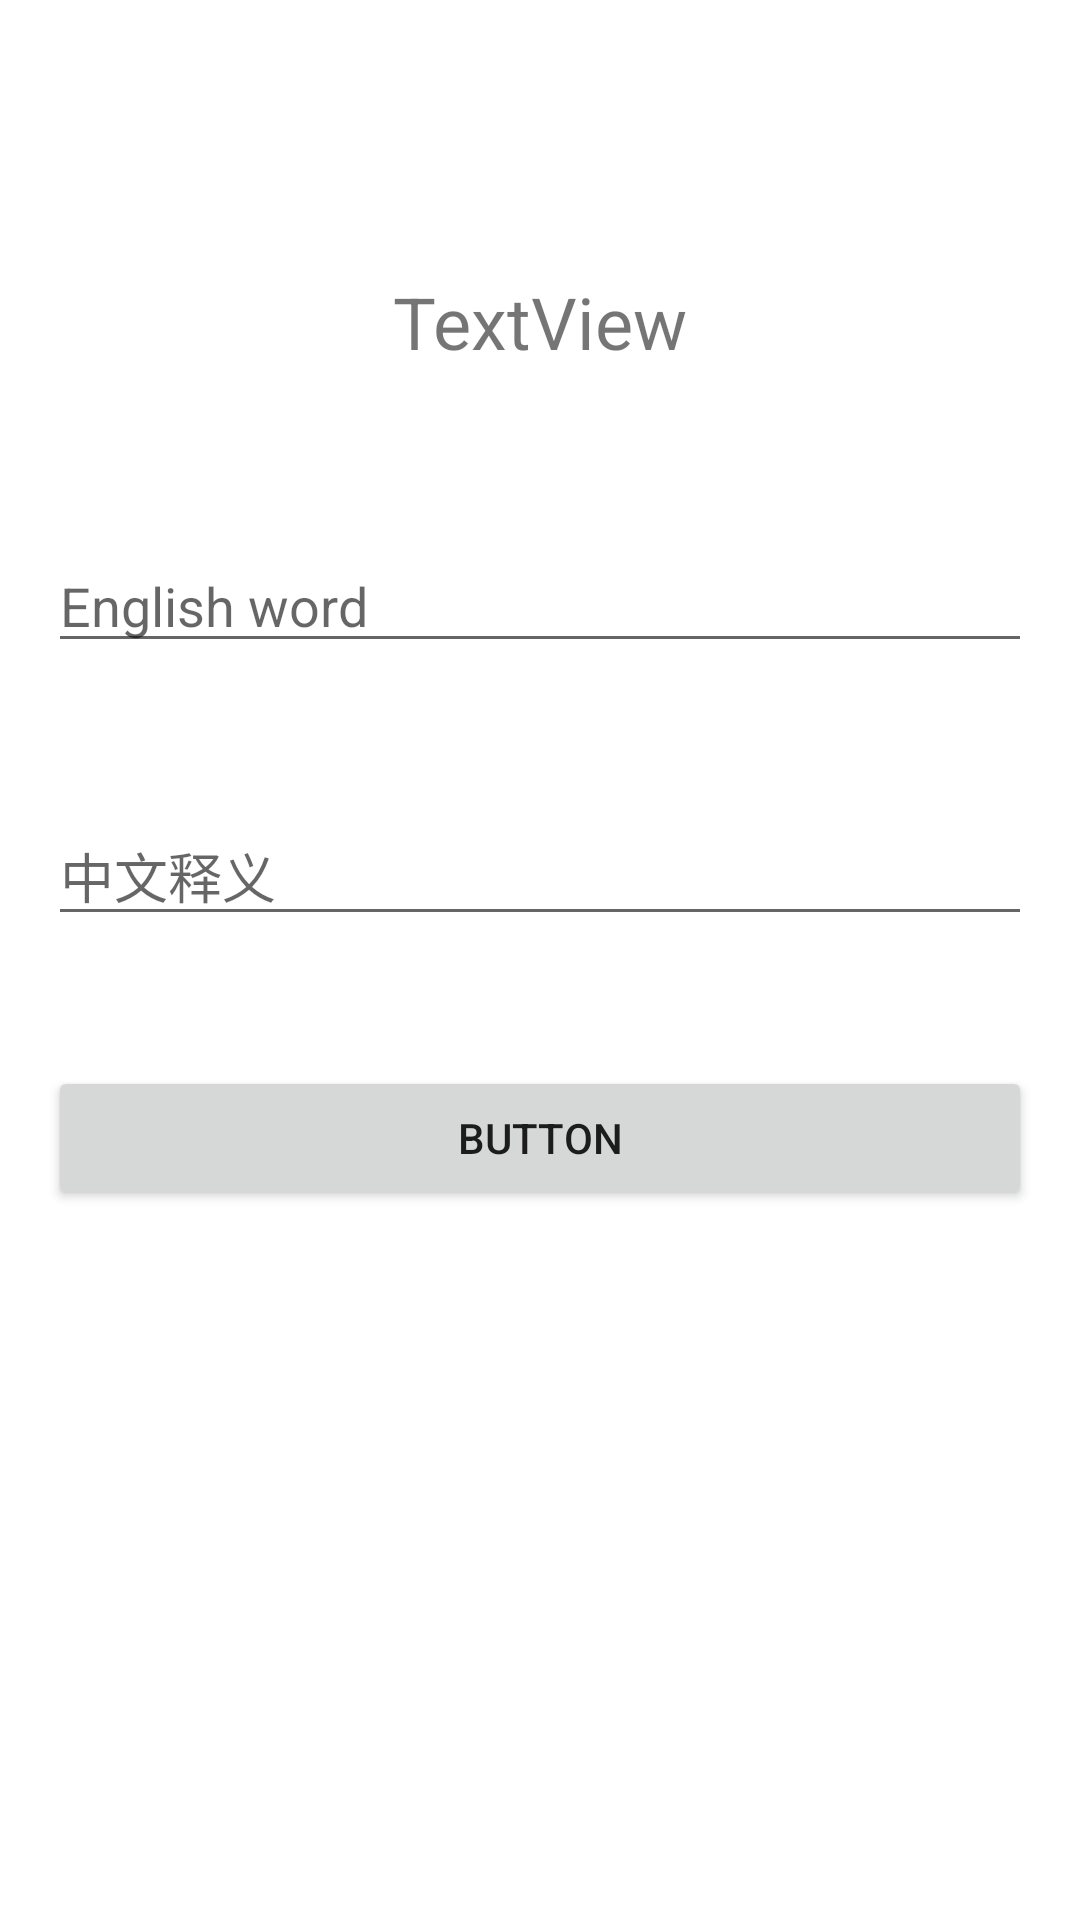

Layout XML and referenced resources for this Android screen:
<!-- AndroidManifest.xml: application theme Theme.wordDemoImprove -->
<!-- res/layout/fragment_add.xml -->
<?xml version="1.0" encoding="utf-8"?>
<androidx.constraintlayout.widget.ConstraintLayout xmlns:android="http://schemas.android.com/apk/res/android"
    xmlns:app="http://schemas.android.com/apk/res-auto"
    xmlns:tools="http://schemas.android.com/tools"
    android:id="@+id/addLayout"
    android:layout_width="match_parent"
    android:layout_height="match_parent"
    tools:context=".AddFragment">

    <TextView
        android:id="@+id/textView"
        android:layout_width="wrap_content"
        android:layout_height="wrap_content"
        android:text="TextView"
        android:textSize="24sp"
        app:layout_constraintBottom_toBottomOf="parent"
        app:layout_constraintEnd_toEndOf="parent"
        app:layout_constraintStart_toStartOf="parent"
        app:layout_constraintTop_toTopOf="parent"
        app:layout_constraintVertical_bias="0.15"
        tools:text="添加单词" />

    <EditText
        android:id="@+id/editTextEnglish"
        android:layout_width="0dp"
        android:layout_height="wrap_content"
        android:layout_marginStart="16dp"
        android:layout_marginEnd="16dp"
        android:ems="10"
        android:hint="English word"
        android:inputType="textPersonName"
        app:layout_constraintBottom_toBottomOf="parent"
        app:layout_constraintEnd_toEndOf="parent"
        app:layout_constraintHorizontal_bias="0.0"
        app:layout_constraintStart_toStartOf="parent"
        app:layout_constraintTop_toTopOf="parent"
        app:layout_constraintVertical_bias="0.30" />

    <EditText
        android:id="@+id/editTextChinese"
        android:layout_width="0dp"
        android:layout_height="wrap_content"
        android:ems="10"
        android:hint="中文释义"
        android:inputType="textPersonName"
        app:layout_constraintBottom_toBottomOf="parent"
        app:layout_constraintEnd_toEndOf="@+id/editTextEnglish"
        app:layout_constraintHorizontal_bias="0.0"
        app:layout_constraintStart_toStartOf="@+id/editTextEnglish"
        app:layout_constraintTop_toTopOf="parent"
        app:layout_constraintVertical_bias="0.45" />

    <Button
        android:id="@+id/buttonSubmit"
        android:layout_width="0dp"
        android:layout_height="wrap_content"
        android:text="Button"
        app:layout_constraintBottom_toBottomOf="parent"
        app:layout_constraintEnd_toEndOf="@+id/editTextChinese"
        app:layout_constraintHorizontal_bias="0.0"
        app:layout_constraintStart_toStartOf="@+id/editTextChinese"
        app:layout_constraintTop_toTopOf="parent"
        app:layout_constraintVertical_bias="0.6" />
</androidx.constraintlayout.widget.ConstraintLayout>
<!-- resources referenced by this layout -->
<resources>
  <style name="Theme.wordDemoImprove" parent="Theme.MaterialComponents.DayNight.DarkActionBar">
          
          <item name="colorPrimary">@color/purple_500</item>
          <item name="colorPrimaryVariant">@color/purple_700</item>
          <item name="colorOnPrimary">@color/white</item>
          
          <item name="colorSecondary">@color/teal_200</item>
          <item name="colorSecondaryVariant">@color/teal_700</item>
          <item name="colorOnSecondary">@color/black</item>
          
          <item name="android:statusBarColor" tools:targetApi="l">?attr/colorPrimaryVariant</item>
          
      </style>
  <!-- not gathered from this repository: default colours our renderer supplied (Android Studio template values) -->
  <color name="purple_500">#FF6200EE</color>
  <color name="purple_700">#FF3700B3</color>
  <color name="teal_200">#FF03DAC5</color>
  <color name="teal_700">#FF018786</color>
  <color name="black">#FF000000</color>
  <color name="white">#FFFFFFFF</color>
</resources>
